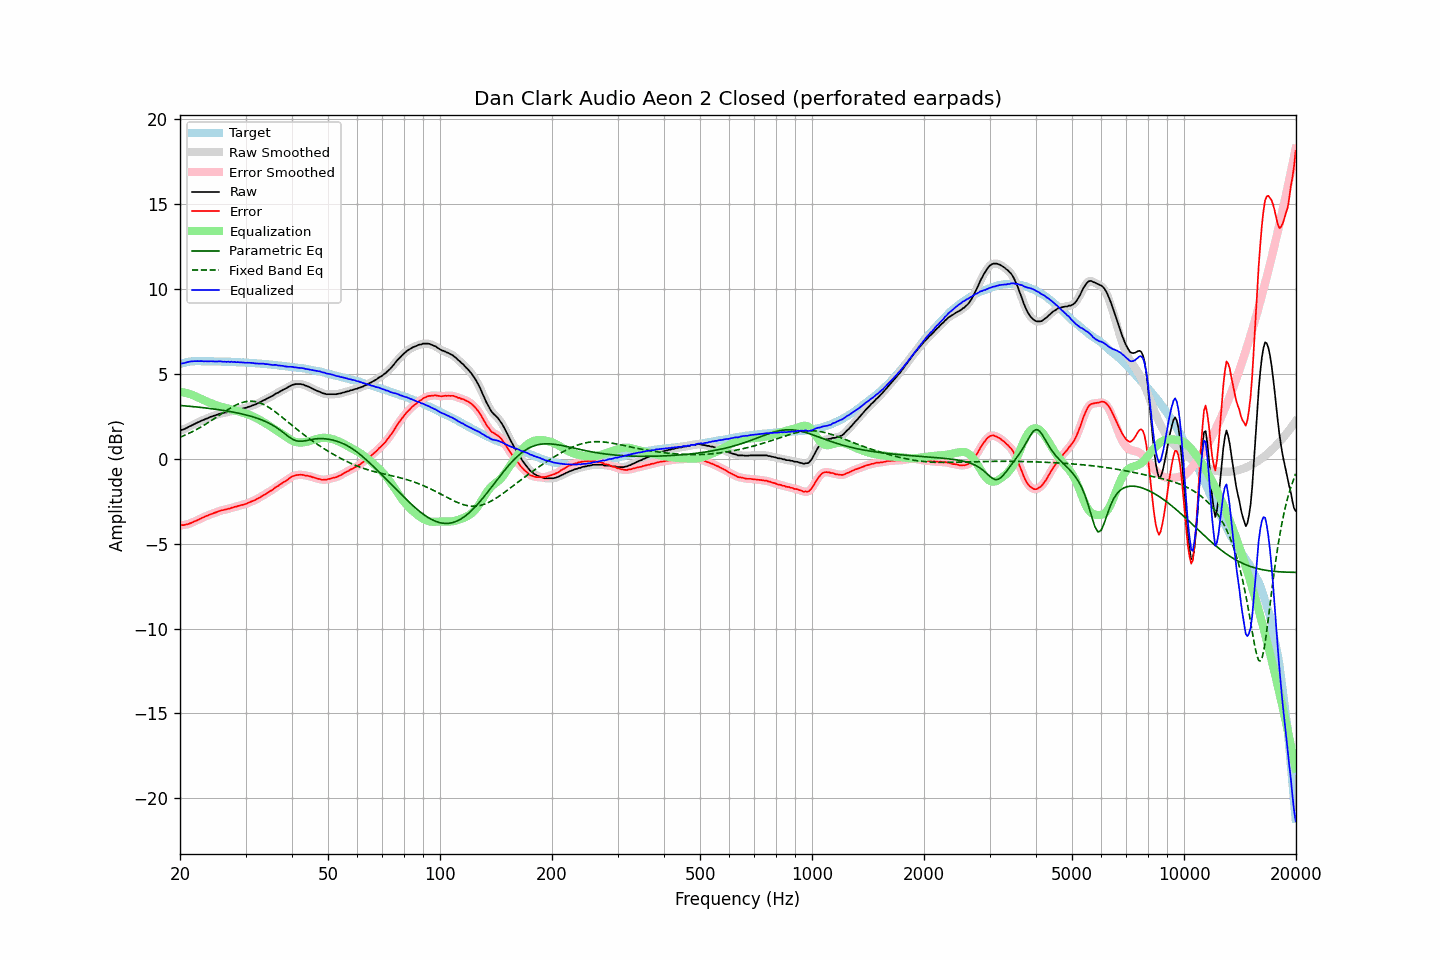

Data behind this chart, as committed beside it:
frequency, raw, error, smoothed, error_smoothed, equalization, parametric_eq, fixed_band_eq, equalized_raw, equalized_smoothed, target
20.00, 1.65, -3.92, 1.66, -3.91, 3.93, 3.14, 1.26, 5.58, 5.58, 5.57
20.20, 1.69, -3.91, 1.69, -3.91, 3.92, 3.13, 1.30, 5.61, 5.60, 5.60
20.40, 1.71, -3.91, 1.72, -3.91, 3.90, 3.12, 1.34, 5.62, 5.62, 5.63
20.61, 1.75, -3.89, 1.76, -3.90, 3.89, 3.11, 1.38, 5.64, 5.64, 5.65
20.81, 1.80, -3.87, 1.80, -3.88, 3.87, 3.10, 1.42, 5.67, 5.67, 5.68
21.02, 1.85, -3.85, 1.85, -3.85, 3.84, 3.09, 1.47, 5.69, 5.69, 5.71
21.23, 1.90, -3.81, 1.90, -3.82, 3.81, 3.08, 1.51, 5.72, 5.71, 5.72
21.44, 1.94, -3.78, 1.95, -3.78, 3.78, 3.08, 1.56, 5.73, 5.73, 5.73
21.66, 1.99, -3.74, 1.99, -3.74, 3.74, 3.07, 1.61, 5.73, 5.74, 5.74
21.87, 2.04, -3.69, 2.04, -3.70, 3.70, 3.06, 1.65, 5.74, 5.74, 5.74
22.09, 2.08, -3.66, 2.09, -3.66, 3.66, 3.05, 1.70, 5.74, 5.74, 5.74
22.31, 2.13, -3.61, 2.13, -3.61, 3.61, 3.04, 1.76, 5.74, 5.74, 5.74
22.54, 2.17, -3.57, 2.18, -3.57, 3.57, 3.03, 1.81, 5.74, 5.74, 5.74
22.76, 2.22, -3.52, 2.22, -3.52, 3.52, 3.02, 1.86, 5.75, 5.74, 5.74
22.99, 2.26, -3.47, 2.26, -3.47, 3.48, 3.01, 1.92, 5.74, 5.74, 5.73
23.22, 2.29, -3.44, 2.30, -3.43, 3.43, 3.00, 1.98, 5.73, 5.74, 5.73
23.45, 2.34, -3.39, 2.34, -3.39, 3.39, 2.98, 2.03, 5.74, 5.73, 5.73
23.69, 2.37, -3.36, 2.38, -3.35, 3.35, 2.97, 2.09, 5.73, 5.73, 5.73
23.92, 2.41, -3.31, 2.42, -3.31, 3.31, 2.96, 2.15, 5.73, 5.73, 5.73
24.16, 2.46, -3.27, 2.46, -3.28, 3.28, 2.95, 2.21, 5.74, 5.73, 5.74
24.40, 2.49, -3.24, 2.49, -3.24, 3.24, 2.94, 2.28, 5.73, 5.73, 5.74
24.65, 2.52, -3.20, 2.52, -3.21, 3.20, 2.92, 2.34, 5.73, 5.73, 5.73
24.89, 2.55, -3.17, 2.55, -3.17, 3.17, 2.91, 2.40, 5.72, 5.72, 5.73
25.14, 2.58, -3.14, 2.59, -3.14, 3.14, 2.90, 2.46, 5.72, 5.72, 5.72
25.39, 2.62, -3.10, 2.62, -3.10, 3.10, 2.88, 2.53, 5.73, 5.73, 5.72
25.65, 2.65, -3.07, 2.65, -3.07, 3.08, 2.87, 2.59, 5.73, 5.72, 5.72
25.91, 2.67, -3.04, 2.67, -3.04, 3.05, 2.86, 2.66, 5.72, 5.72, 5.71
26.16, 2.68, -3.03, 2.69, -3.02, 3.02, 2.84, 2.72, 5.71, 5.71, 5.71
26.43, 2.71, -3.00, 2.71, -3.00, 3.00, 2.83, 2.78, 5.71, 5.71, 5.71
26.69, 2.72, -2.98, 2.73, -2.98, 2.97, 2.81, 2.84, 5.70, 5.70, 5.71
26.96, 2.76, -2.94, 2.75, -2.95, 2.95, 2.79, 2.90, 5.71, 5.70, 5.71
27.23, 2.76, -2.94, 2.78, -2.93, 2.92, 2.78, 2.96, 5.69, 5.70, 5.71
27.50, 2.81, -2.89, 2.80, -2.90, 2.90, 2.76, 3.02, 5.71, 5.70, 5.70
27.77, 2.81, -2.88, 2.82, -2.87, 2.87, 2.74, 3.07, 5.69, 5.69, 5.69
28.05, 2.85, -2.84, 2.85, -2.84, 2.85, 2.72, 3.12, 5.70, 5.69, 5.69
28.33, 2.85, -2.83, 2.86, -2.82, 2.82, 2.70, 3.17, 5.67, 5.68, 5.68
28.62, 2.89, -2.78, 2.89, -2.79, 2.79, 2.69, 3.21, 5.69, 5.68, 5.68
28.90, 2.90, -2.77, 2.91, -2.77, 2.77, 2.66, 3.25, 5.67, 5.68, 5.68
29.19, 2.93, -2.73, 2.93, -2.74, 2.74, 2.64, 3.28, 5.68, 5.67, 5.66
29.48, 2.95, -2.72, 2.95, -2.72, 2.71, 2.62, 3.31, 5.67, 5.66, 5.67
29.78, 2.97, -2.69, 2.97, -2.69, 2.68, 2.60, 3.34, 5.66, 5.66, 5.66
30.08, 2.99, -2.67, 3.00, -2.66, 2.65, 2.58, 3.36, 5.65, 5.65, 5.66
30.38, 3.03, -2.61, 3.03, -2.62, 2.62, 2.55, 3.37, 5.65, 5.65, 5.65
30.68, 3.06, -2.58, 3.06, -2.58, 2.58, 2.53, 3.38, 5.65, 5.65, 5.65
30.99, 3.09, -2.54, 3.10, -2.54, 2.55, 2.50, 3.38, 5.64, 5.64, 5.63
31.30, 3.13, -2.50, 3.13, -2.50, 2.50, 2.47, 3.38, 5.64, 5.63, 5.63
31.61, 3.16, -2.47, 3.16, -2.46, 2.46, 2.44, 3.37, 5.62, 5.62, 5.63
31.93, 3.19, -2.42, 3.20, -2.42, 2.41, 2.41, 3.35, 5.61, 5.61, 5.62
32.24, 3.24, -2.36, 3.24, -2.37, 2.36, 2.38, 3.33, 5.61, 5.60, 5.60
32.57, 3.28, -2.32, 3.28, -2.32, 2.31, 2.35, 3.31, 5.60, 5.60, 5.60
32.89, 3.33, -2.26, 3.34, -2.26, 2.26, 2.31, 3.27, 5.59, 5.60, 5.60
33.22, 3.38, -2.20, 3.38, -2.20, 2.21, 2.28, 3.23, 5.59, 5.59, 5.59
33.55, 3.44, -2.14, 3.43, -2.15, 2.15, 2.24, 3.19, 5.59, 5.58, 5.58
33.89, 3.47, -2.10, 3.48, -2.09, 2.09, 2.20, 3.14, 5.57, 5.58, 5.57
34.23, 3.53, -2.03, 3.53, -2.03, 2.04, 2.15, 3.09, 5.57, 5.57, 5.57
34.57, 3.58, -1.97, 3.58, -1.98, 1.98, 2.11, 3.03, 5.56, 5.55, 5.55
34.92, 3.62, -1.92, 3.63, -1.92, 1.91, 2.06, 2.97, 5.54, 5.54, 5.54
35.27, 3.67, -1.86, 3.67, -1.86, 1.85, 2.01, 2.91, 5.53, 5.53, 5.54
35.62, 3.72, -1.80, 3.73, -1.79, 1.79, 1.95, 2.84, 5.51, 5.52, 5.52
35.97, 3.79, -1.72, 3.79, -1.73, 1.73, 1.89, 2.78, 5.52, 5.52, 5.51
... 635 more rows
